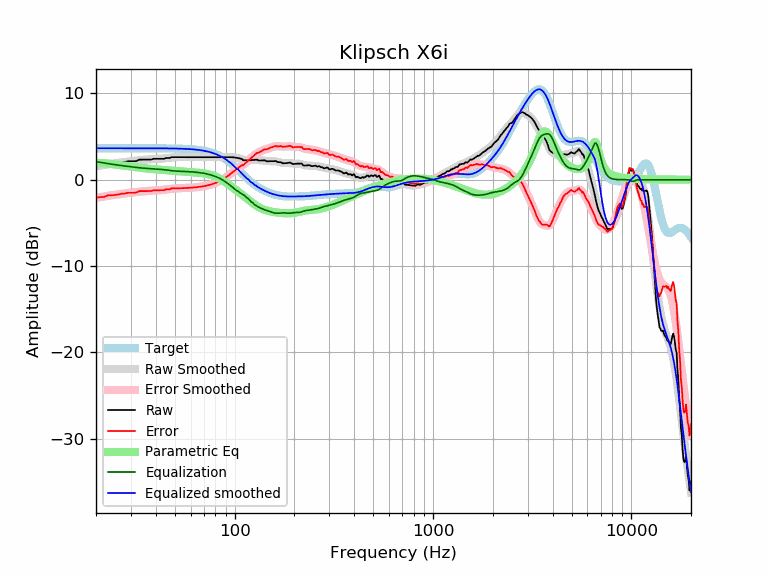

The data file committed next to this chart (first rows):
frequency, raw, error, smoothed, error_smoothed, equalization, parametric_eq, equalized_raw, equalized_smoothed, target
20, 1.56, -2.09, 1.55, -2.09, 2.09, 1.97, 3.65, 3.65, 3.65
21, 1.64, -2.01, 1.64, -2.01, 2.01, 1.95, 3.65, 3.65, 3.65
22, 1.66, -1.99, 1.71, -1.94, 1.94, 1.91, 3.59, 3.65, 3.65
23, 1.85, -1.80, 1.78, -1.87, 1.87, 1.87, 3.71, 3.65, 3.65
24, 1.85, -1.80, 1.85, -1.80, 1.80, 1.82, 3.65, 3.65, 3.65
25, 1.90, -1.75, 1.91, -1.74, 1.74, 1.77, 3.64, 3.65, 3.65
26, 1.94, -1.70, 1.96, -1.68, 1.68, 1.72, 3.63, 3.65, 3.65
27, 2.04, -1.61, 2.01, -1.63, 1.63, 1.67, 3.67, 3.65, 3.65
28, 2.05, -1.60, 2.06, -1.59, 1.59, 1.62, 3.64, 3.65, 3.65
29, 2.13, -1.51, 2.10, -1.54, 1.54, 1.57, 3.68, 3.65, 3.65
30, 2.13, -1.51, 2.15, -1.50, 1.50, 1.53, 3.64, 3.65, 3.65
31, 2.13, -1.51, 2.19, -1.46, 1.46, 1.49, 3.60, 3.65, 3.65
32, 2.17, -1.48, 2.22, -1.42, 1.42, 1.44, 3.59, 3.65, 3.65
33, 2.33, -1.32, 2.26, -1.39, 1.39, 1.41, 3.72, 3.65, 3.65
34, 2.33, -1.32, 2.29, -1.36, 1.36, 1.37, 3.69, 3.65, 3.65
35, 2.33, -1.32, 2.31, -1.33, 1.33, 1.34, 3.66, 3.64, 3.64
36, 2.33, -1.32, 2.34, -1.31, 1.31, 1.31, 3.63, 3.64, 3.64
37, 2.33, -1.32, 2.36, -1.29, 1.29, 1.28, 3.62, 3.64, 3.64
38, 2.33, -1.31, 2.37, -1.27, 1.27, 1.25, 3.60, 3.64, 3.64
39, 2.42, -1.22, 2.39, -1.26, 1.26, 1.23, 3.68, 3.64, 3.64
40, 2.42, -1.22, 2.40, -1.24, 1.24, 1.20, 3.66, 3.64, 3.64
41, 2.42, -1.22, 2.41, -1.23, 1.23, 1.18, 3.65, 3.64, 3.64
42, 2.42, -1.22, 2.43, -1.21, 1.21, 1.16, 3.63, 3.64, 3.64
43, 2.42, -1.21, 2.45, -1.19, 1.19, 1.14, 3.61, 3.64, 3.64
44, 2.42, -1.21, 2.47, -1.16, 1.16, 1.12, 3.59, 3.63, 3.63
45, 2.52, -1.11, 2.50, -1.14, 1.14, 1.11, 3.65, 3.63, 3.63
46, 2.52, -1.11, 2.52, -1.11, 1.11, 1.09, 3.63, 3.63, 3.63
47, 2.52, -1.11, 2.55, -1.08, 1.08, 1.08, 3.60, 3.63, 3.63
48, 2.61, -1.01, 2.57, -1.05, 1.05, 1.06, 3.67, 3.62, 3.62
49, 2.61, -1.01, 2.59, -1.03, 1.03, 1.04, 3.64, 3.62, 3.62
50, 2.61, -1.00, 2.60, -1.01, 1.01, 1.03, 3.63, 3.62, 3.62
51, 2.61, -1.00, 2.61, -1.00, 1.00, 1.01, 3.61, 3.61, 3.61
52, 2.61, -0.99, 2.62, -0.99, 0.99, 1.00, 3.60, 3.61, 3.61
53, 2.61, -0.99, 2.62, -0.98, 0.98, 0.99, 3.59, 3.60, 3.60
54, 2.61, -0.98, 2.62, -0.97, 0.97, 0.97, 3.59, 3.59, 3.59
55, 2.61, -0.97, 2.62, -0.97, 0.97, 0.96, 3.58, 3.59, 3.59
56, 2.61, -0.96, 2.62, -0.96, 0.96, 0.94, 3.58, 3.58, 3.58
57, 2.61, -0.96, 2.62, -0.96, 0.96, 0.93, 3.57, 3.57, 3.57
58, 2.61, -0.95, 2.61, -0.95, 0.95, 0.92, 3.56, 3.56, 3.56
59, 2.61, -0.94, 2.61, -0.94, 0.94, 0.90, 3.55, 3.55, 3.55
60, 2.61, -0.93, 2.61, -0.93, 0.93, 0.89, 3.54, 3.54, 3.54
61, 2.61, -0.91, 2.61, -0.91, 0.91, 0.88, 3.53, 3.53, 3.53
62, 2.61, -0.90, 2.61, -0.90, 0.90, 0.86, 3.51, 3.51, 3.51
63, 2.61, -0.89, 2.61, -0.89, 0.89, 0.85, 3.50, 3.50, 3.50
64, 2.61, -0.87, 2.61, -0.87, 0.87, 0.84, 3.48, 3.48, 3.48
65, 2.61, -0.85, 2.61, -0.85, 0.85, 0.82, 3.47, 3.47, 3.47
66, 2.61, -0.83, 2.61, -0.83, 0.83, 0.81, 3.45, 3.45, 3.45
67, 2.61, -0.81, 2.61, -0.81, 0.81, 0.79, 3.43, 3.43, 3.43
68, 2.61, -0.79, 2.61, -0.79, 0.79, 0.77, 3.41, 3.41, 3.41
69, 2.61, -0.77, 2.61, -0.77, 0.77, 0.76, 3.38, 3.38, 3.38
70, 2.61, -0.74, 2.61, -0.74, 0.74, 0.74, 3.36, 3.36, 3.36
71, 2.61, -0.72, 2.61, -0.72, 0.72, 0.71, 3.33, 3.33, 3.33
72, 2.61, -0.69, 2.61, -0.69, 0.69, 0.69, 3.30, 3.30, 3.30
73, 2.61, -0.65, 2.61, -0.65, 0.65, 0.66, 3.27, 3.27, 3.27
74, 2.61, -0.62, 2.61, -0.62, 0.62, 0.63, 3.24, 3.24, 3.24
75, 2.61, -0.59, 2.61, -0.59, 0.59, 0.59, 3.20, 3.20, 3.20
76, 2.61, -0.55, 2.61, -0.55, 0.55, 0.56, 3.16, 3.16, 3.16
77, 2.61, -0.51, 2.61, -0.51, 0.51, 0.52, 3.12, 3.12, 3.12
78, 2.61, -0.46, 2.61, -0.46, 0.46, 0.47, 3.08, 3.08, 3.08
79, 2.61, -0.42, 2.61, -0.42, 0.42, 0.42, 3.03, 3.03, 3.03
... 553 more rows
